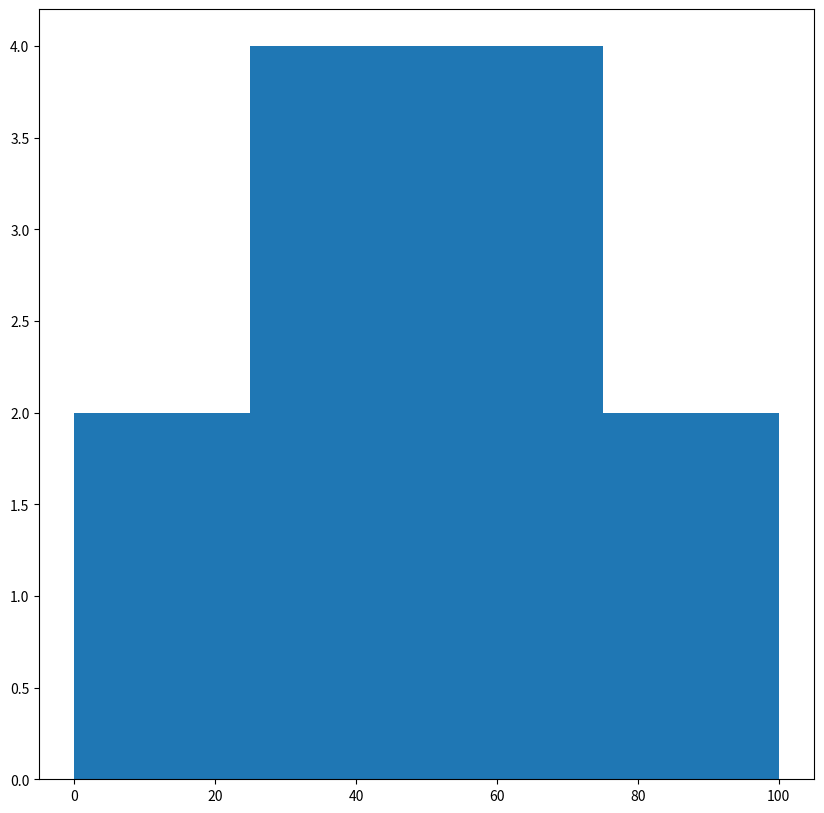

Write Python code to recreate this figure.
import matplotlib.pyplot as plt
import numpy as np

arr=[12,23,45,56,78,73,48,94,63,59,33,37]

fig, ax = plt.subplots(figsize=(10,10))
ax.hist(arr, bins=[0,25,50,75,100],range=(0,100) ,histtype = 'bar')

plt.show()